Run: headless pygame with SDL's dummy video driver; simulated clock (each Clock.tick advances the game by its frame time, no real sleeping); random seed 0; keys injected as events and as key.get_pressed() state; no mouse input.
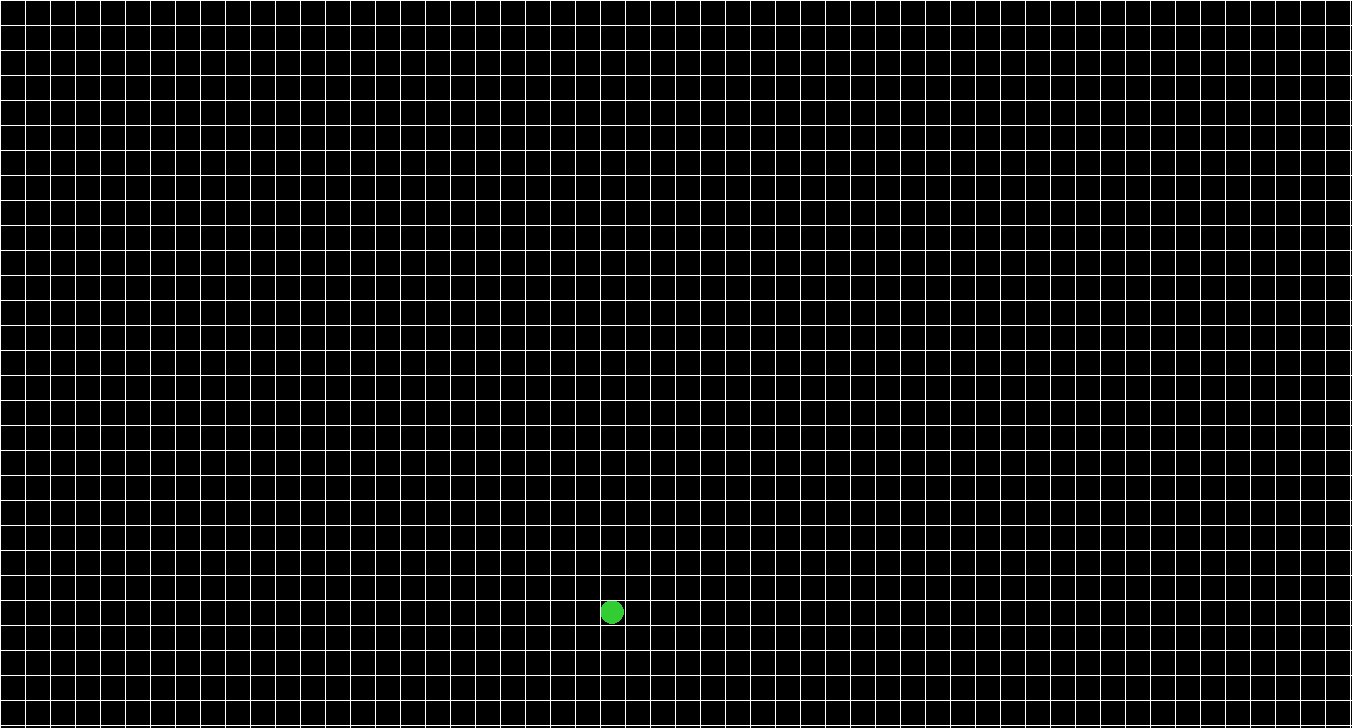
Frame 1 of 4 · flips 1–60 · no input
Frame 2 of 4 · flips 61–180 · tapped SPACE, RETURN · held RIGHT (→), D · screen unchanged from frame 1, image omitted
Frame 3 of 4 · flips 181–300 · held DOWN (↓), S · screen unchanged from frame 2, image omitted
Frame 4 of 4 · flips 301–420 · held LEFT (←), A, UP (↑), W · screen unchanged from frame 3, image omitted

The pygame program that drew these frames:

import pygame
from random import randrange

width, height = 1300, 700 # HINT: width and height must be divisable by snake_size


black = (0, 0, 0)
white = (255, 255, 255)
green = (50,205,50)
red = (255, 0, 0)

snake_size = 25
fps = 5
offset_width = width//snake_size
offset_height = height//snake_size

assert width%snake_size == 0 and height%snake_size == 0, 'width and height should be divisible by snake_size'

win = pygame.display.set_mode((width+offset_width, height+offset_height))
pygame.display.set_caption("Snake AI")

def draw_snake(snake):
    for rect in snake:
        pygame.draw.rect(win, green, rect)  

def draw_border():
    for i in range(width//snake_size+offset_width):
        pygame.draw.line(win, white, (snake_size*i, 0), (snake_size*i, height+offset_height), 1)

    for i in range(height//snake_size+offset_height):
        pygame.draw.line(win, white, (0, snake_size*i), (width+offset_width, snake_size*i), 1)

def move_snake(snake, offset):
    new_snake = []
    for rect in snake:
        new_snake.append(rect.move(offset[0], offset[1]))
    return new_snake


def main():
    snake = [pygame.Rect(width//2, height//2, snake_size, snake_size)]
    offset = (0, -snake_size)
    clock = pygame.time.Clock()
    apple = True

    while True:
        clock.tick_busy_loop(fps)
        for event in pygame.event.get():
            if event.type == pygame.QUIT:
                pygame.quit()
                exit(0)
     
        if apple:
            x_coord = randrange(0, width, 25)
            y_coord = randrange(0, height, 25)
            apple = False
        
        pygame.draw.circle(win, green, (x_coord + (snake_size//2), y_coord + (snake_size//2)), snake_size//2)
        draw_snake(snake)
        snake = move_snake(snake, offset)
        draw_border()
        pygame.display.update()
        win.fill(black)   

if __name__ == '__main__':
    main()
